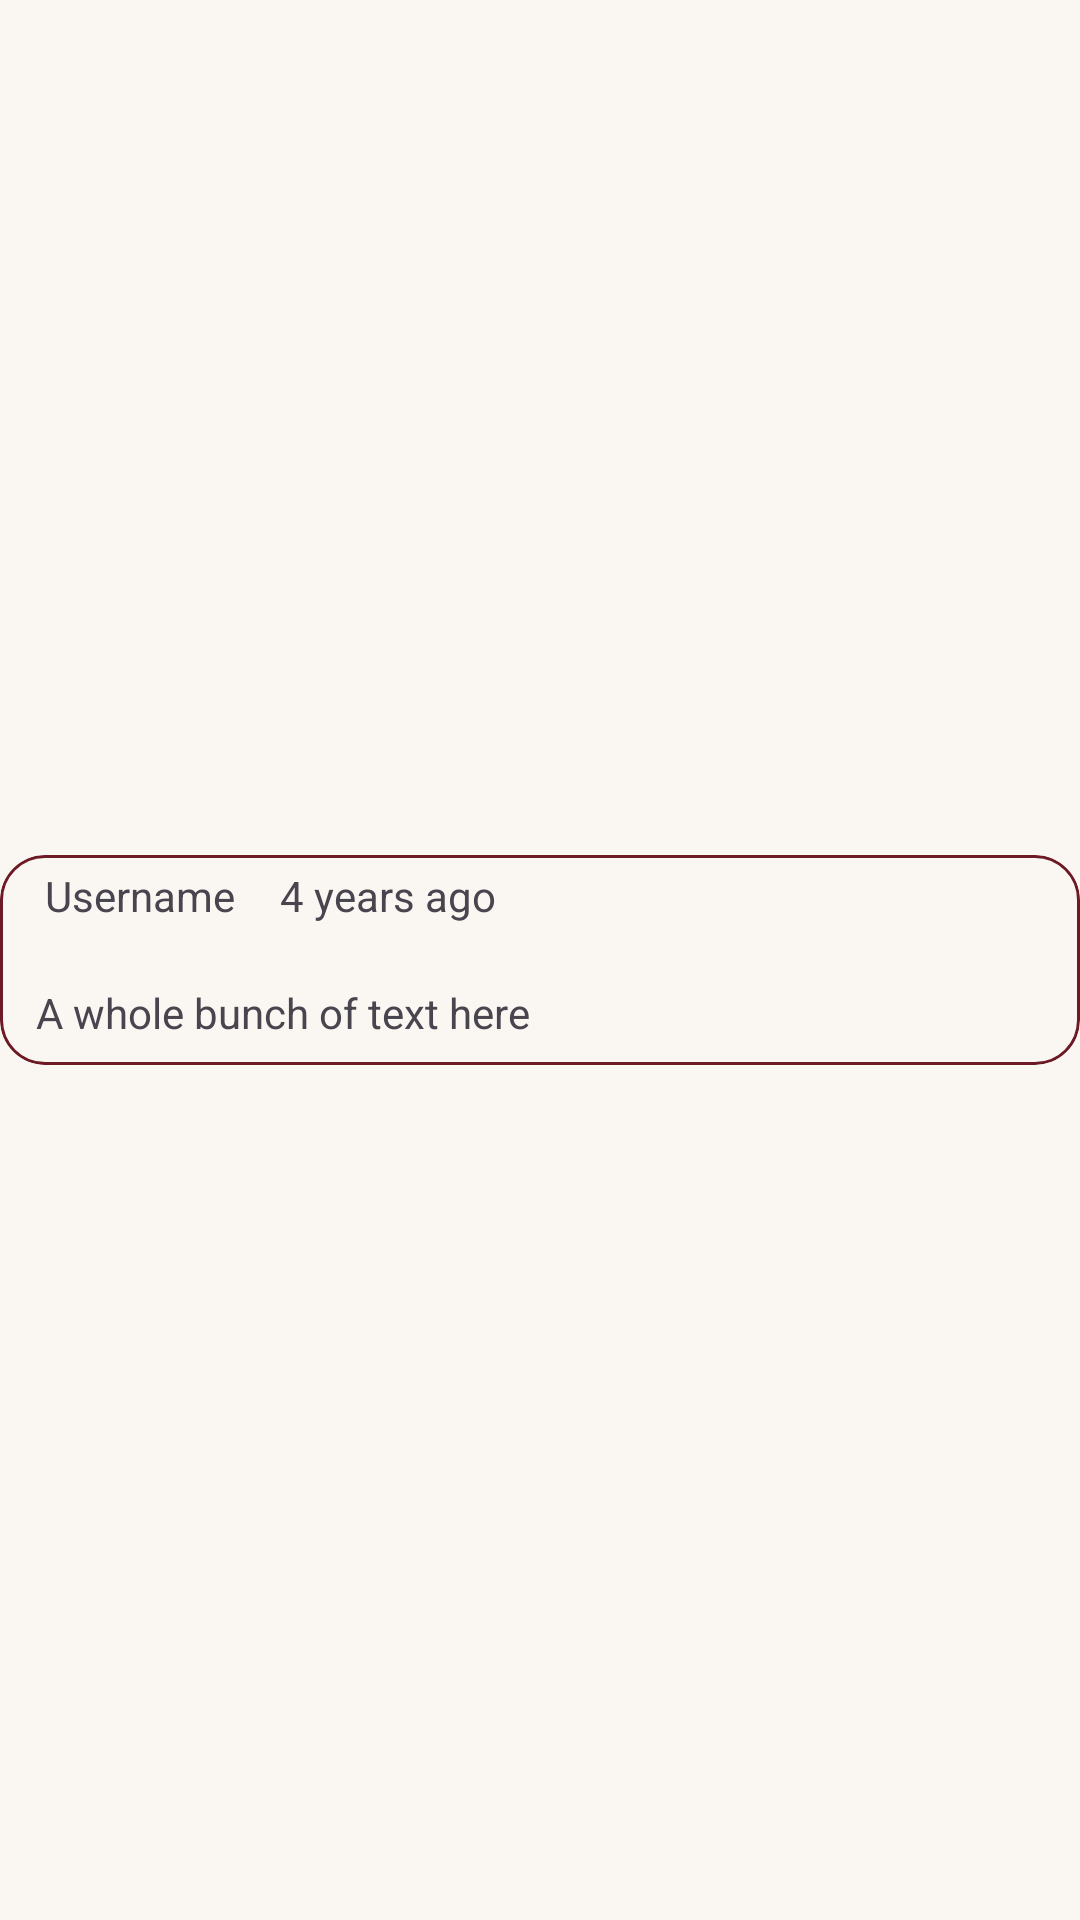

Layout XML and referenced resources for this Android screen:
<!-- AndroidManifest.xml: application theme Theme.B07group6 -->
<!-- res/layout/cardview_comments.xml -->
<?xml version="1.0" encoding="utf-8"?>
<androidx.constraintlayout.widget.ConstraintLayout xmlns:android="http://schemas.android.com/apk/res/android"
    xmlns:app="http://schemas.android.com/apk/res-auto"
    xmlns:tools="http://schemas.android.com/tools"
    android:layout_width="match_parent"
    android:layout_height="wrap_content">

    <com.google.android.material.card.MaterialCardView
        android:id="@+id/cardView"
        android:layout_width="match_parent"
        android:layout_height="wrap_content"
        app:layout_constraintBottom_toBottomOf="parent"
        app:layout_constraintEnd_toEndOf="parent"
        app:layout_constraintStart_toStartOf="parent"
        app:layout_constraintTop_toTopOf="parent"
        android:layout_marginTop="8dp"
        android:layout_marginBottom="8dp"
        android:backgroundTint="@color/background"
        app:cardCornerRadius="15dp"
        app:strokeColor="@color/primary_variant">

        <androidx.constraintlayout.widget.ConstraintLayout
            android:layout_width="match_parent"
            android:layout_height="wrap_content">


            <TextView
                android:id="@+id/Username"
                android:layout_width="wrap_content"
                android:layout_height="wrap_content"
                android:layout_marginStart="15dp"
                android:layout_marginTop="4dp"
                android:text="Username"
                app:layout_constraintStart_toStartOf="parent"
                app:layout_constraintTop_toTopOf="parent" />

            <TextView
                android:id="@+id/PostDate"
                android:layout_width="wrap_content"
                android:layout_height="wrap_content"
                android:layout_marginStart="15dp"
                android:layout_marginTop="4dp"
                android:text="4 years ago"
                app:layout_constraintStart_toEndOf="@+id/Username"
                app:layout_constraintTop_toTopOf="parent" />

            <TextView
                android:id="@+id/commentBodyText"
                android:layout_width="match_parent"
                android:layout_height="wrap_content"
                android:layout_marginStart="12dp"
                android:layout_marginTop="20dp"
                android:layout_marginEnd="12dp"
                android:layout_marginBottom="8dp"
                android:text="A whole bunch of text here"
                app:layout_constraintBottom_toBottomOf="parent"
                app:layout_constraintEnd_toEndOf="parent"
                app:layout_constraintStart_toStartOf="parent"
                app:layout_constraintTop_toBottomOf="@+id/PostDate" />
        </androidx.constraintlayout.widget.ConstraintLayout>

    </com.google.android.material.card.MaterialCardView>


</androidx.constraintlayout.widget.ConstraintLayout>
<!-- resources referenced by this layout -->
<resources>
  <color name="background">#FAF7F2</color>
  <color name="primary_variant">#6E1A26</color>
  <style name="Theme.B07group6" parent="Base.Theme.B07group6" />
  <style name="Base.Theme.B07group6" parent="Theme.Material3.DayNight.NoActionBar">
          <item name="colorPrimary">@color/primary</item>
          <item name="colorOnPrimary">@color/on_primary</item>
          <item name="colorPrimaryVariant">@color/primary_variant</item>
  
          <item name="colorSecondary">@color/accent</item>
          <item name="colorOnSecondary">@color/on_accent</item>
  
          <item name="android:colorBackground">@color/background</item>
          <item name="colorSurface">@color/surface</item>
  
          <item name="colorError">@color/error</item>
      </style>
  <color name="primary">#8B2131</color>
  <color name="on_primary">#FFFFFF</color>
  <color name="accent">#C9A24B</color>
  <color name="on_accent">#1C1C1C</color>
  <color name="surface">#FFFFFF</color>
  <color name="error">#B00020</color>
</resources>
